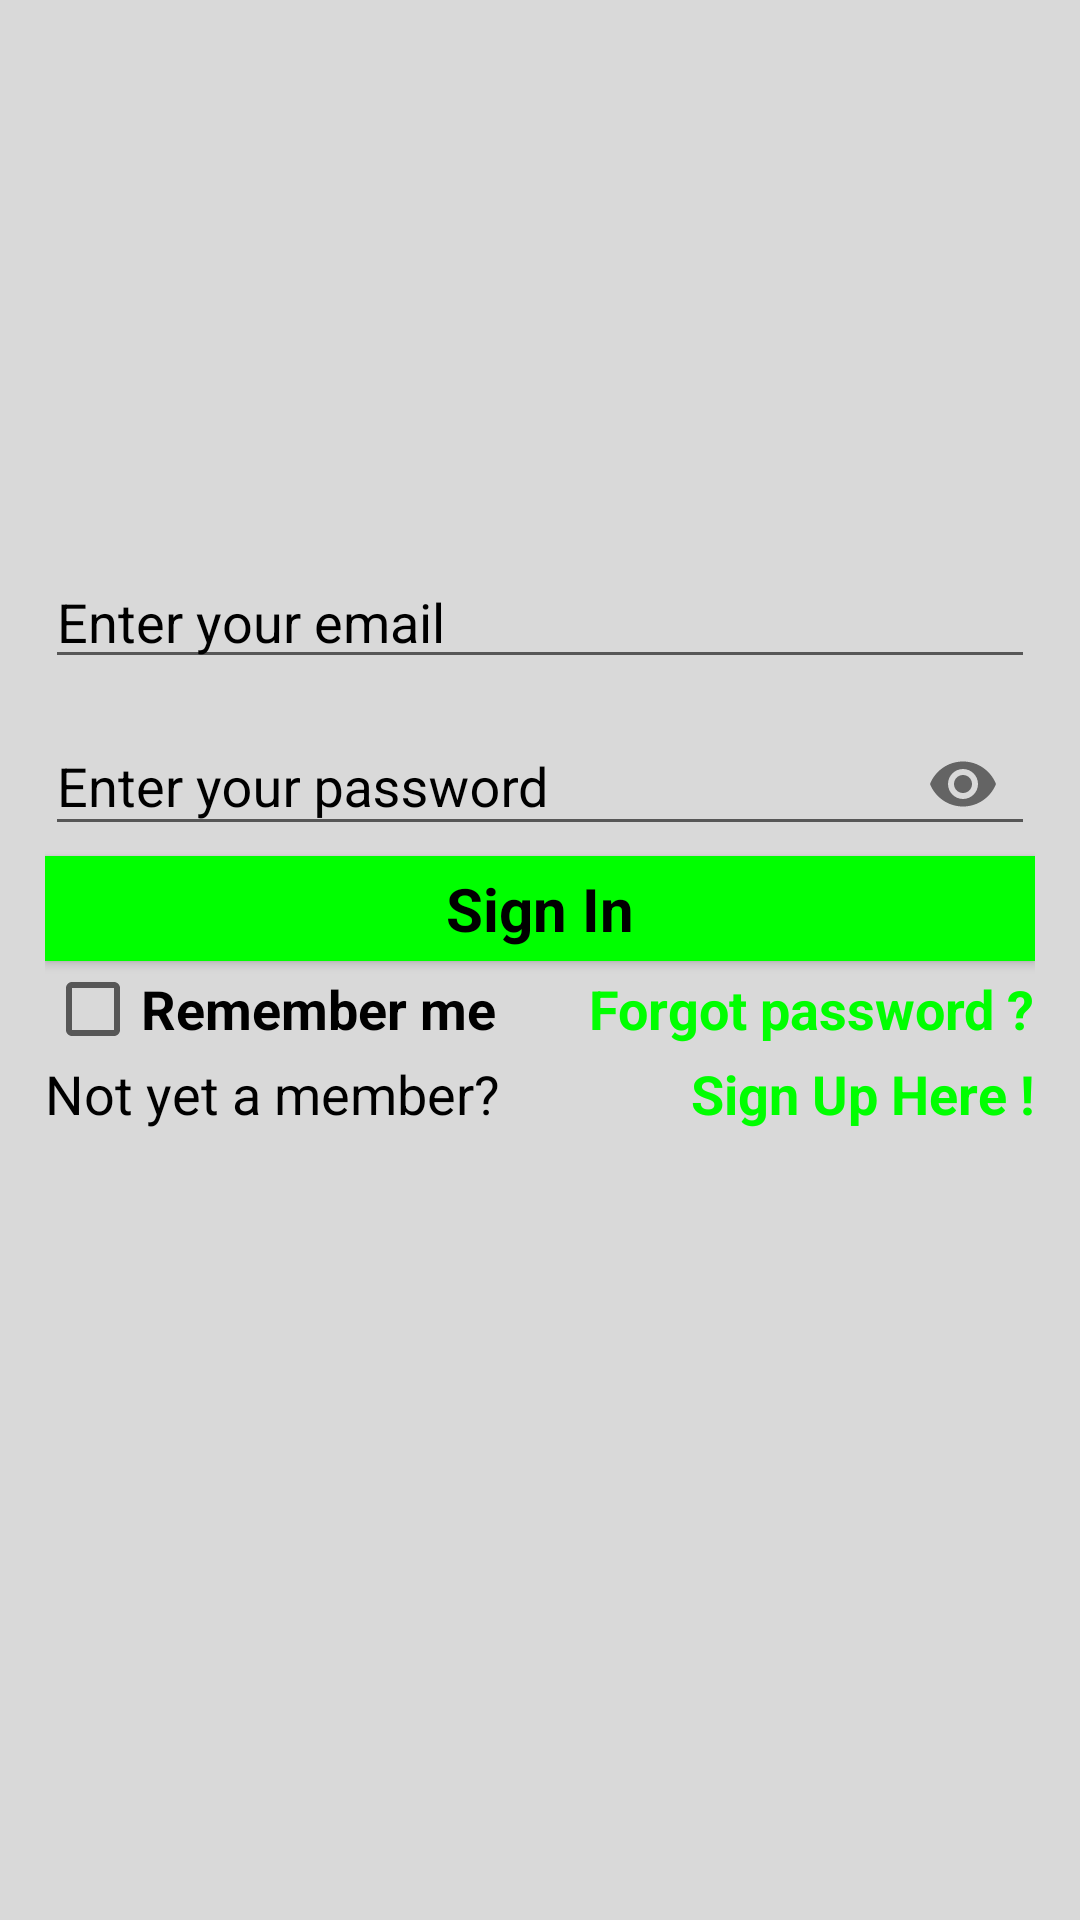

The Android layout XML behind this screen, and the referenced resources:
<!-- AndroidManifest.xml: application theme AppTheme -->
<!-- res/layout/activity_login.xml -->
<?xml version="1.0" encoding="utf-8"?>
<android.widget.RelativeLayout xmlns:android="http://schemas.android.com/apk/res/android"
    xmlns:app="http://schemas.android.com/apk/res-auto"
    xmlns:tools="http://schemas.android.com/tools"
    android:id="@+id/activity_login"
    android:layout_width="match_parent"
    android:layout_height="match_parent"
    android:padding="15dp"
    android:background="#d9d9d9"
    tools:context="bg.android.isma.emotionlog.LoginActivity">


    <EditText
        android:id="@+id/et_email"
        android:layout_width="match_parent"
        android:layout_height="wrap_content"
        android:layout_marginTop="170dp"
        android:drawableLeft="@drawable/username"
        android:drawableStart="@drawable/username"
        android:drawableTint="#ffffff"
        android:drawableTintMode="multiply"
        android:ems="10"
        android:hint="@string/email"
        android:textColorHint="#000000"
        android:inputType="textPersonName"
        tools:ignore="UnusedAttribute"
        android:layout_alignParentTop="true"
        android:layout_alignParentLeft="true"
        android:layout_alignParentStart="true" />

    <android.support.design.widget.TextInputLayout
        android:id="@+id/layout_password"
        android:layout_width="match_parent"
        android:layout_height="wrap_content"
        app:passwordToggleEnabled="true"
        android:textColorHint="#000000"
        android:layout_below="@+id/et_email"
        android:layout_alignParentLeft="true"
        android:layout_alignParentStart="true">

        <android.support.design.widget.TextInputEditText
            android:id="@+id/et_password"
            android:layout_width="match_parent"
            android:layout_height="wrap_content"
            android:layout_below="@+id/et_password"
            android:drawableLeft="@drawable/password"
            android:drawableStart="@drawable/password"
            android:hint="@string/pass_word"
            android:inputType="textPassword" />

    </android.support.design.widget.TextInputLayout>

    <Button
        android:id="@+id/b_Sign_in"
        style="@android:style/Widget.Button.Inset"
        android:layout_width="match_parent"
        android:layout_height="35dp"
        android:layout_below="@+id/layout_password"
        android:layout_centerHorizontal="true"
        android:layout_marginTop="0dp"
        android:background="#00ff00"
        android:text="@string/login"
        android:textSize="20sp"
        android:textStyle="bold" />

    <CheckBox
        android:id="@+id/rb_Remember"
        android:layout_width="wrap_content"
        android:layout_height="wrap_content"
        android:text="@string/remember"
        android:textSize="18sp"
        android:textStyle="bold"
        android:layout_below="@+id/b_Sign_in"
        android:layout_alignParentLeft="true"
        android:layout_alignParentStart="true" />

    <TextView
        android:id="@+id/tv_forgot_details"
        android:layout_width="wrap_content"
        android:layout_height="wrap_content"
        android:layout_alignBaseline="@+id/rb_Remember"
        android:layout_alignBottom="@+id/rb_Remember"
        android:layout_alignParentEnd="true"
        android:layout_alignParentRight="true"
        android:text="@string/f_details"
        android:textColor="#00ff00"
        android:textSize="18sp"
        android:textStyle="bold" />

    <TextView
        android:id="@+id/tv_member"
        android:layout_width="wrap_content"
        android:layout_height="wrap_content"
        android:text="@string/member"
        android:textSize="18sp"
        android:textColor="#000000"
        android:layout_below="@+id/rb_Remember"
        android:layout_alignParentLeft="true"
        android:layout_alignParentStart="true" />

    <TextView
        android:id="@+id/tv_sign_up"
        android:layout_width="wrap_content"
        android:layout_height="wrap_content"
        android:text="@string/sign_up_here"
        android:textColor="#00ff00"
        android:textSize="18sp"
        android:textStyle="bold"
        android:layout_alignBottom="@+id/tv_member"
        android:layout_alignParentRight="true"
        android:layout_alignParentEnd="true" />

</android.widget.RelativeLayout>
<!-- resources referenced by this layout -->
<resources>
  <string name="email">Enter your email </string>
  <string name="f_details">Forgot password ?</string>
  <string name="login">Sign In</string>
  <string name="member">Not yet a member?</string>
  <string name="pass_word"> Enter your password</string>
  <string name="remember">Remember me</string>
  <string name="sign_up_here">Sign Up Here !</string>
  <style name="AppTheme" parent="Theme.AppCompat.Light.NoActionBar">
          
          <item name="colorPrimary">@color/my_color</item>
          <item name="colorPrimaryDark">@color/my_color</item>
          <item name="colorAccent">@color/colorAccent</item>
      </style>
  <color name="my_color">#ba9f52</color>
  <color name="colorAccent">#FF4081</color>
</resources>
